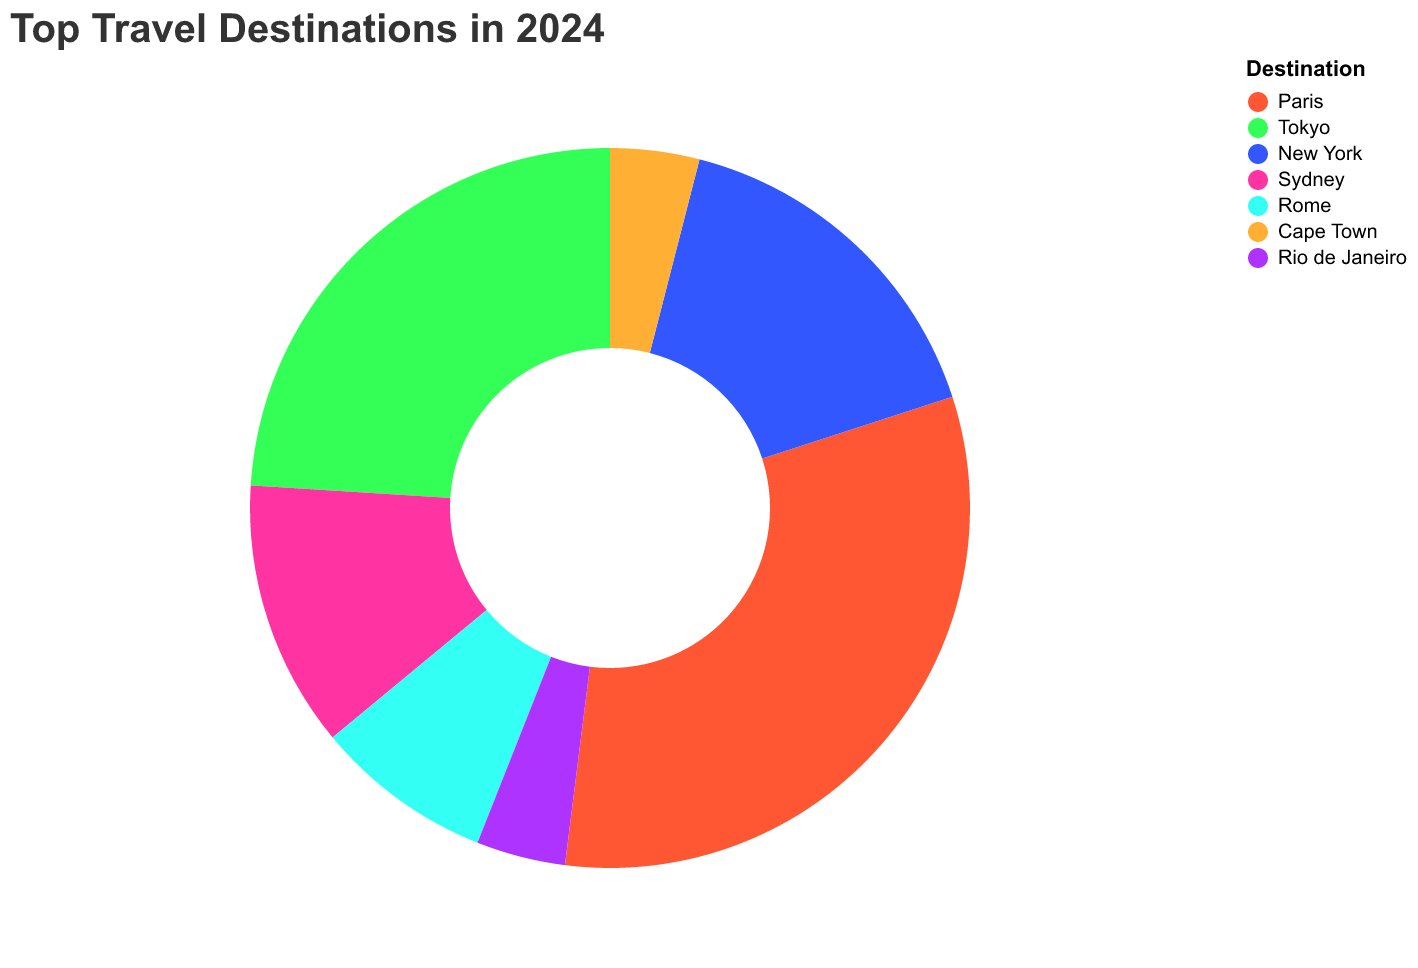

Source data for this figure (header and first rows):
Destination, Popularity
Paris, 40
Tokyo, 30
New York, 20
Sydney, 15
Rome, 10
Cape Town, 5
Rio de Janeiro, 5
